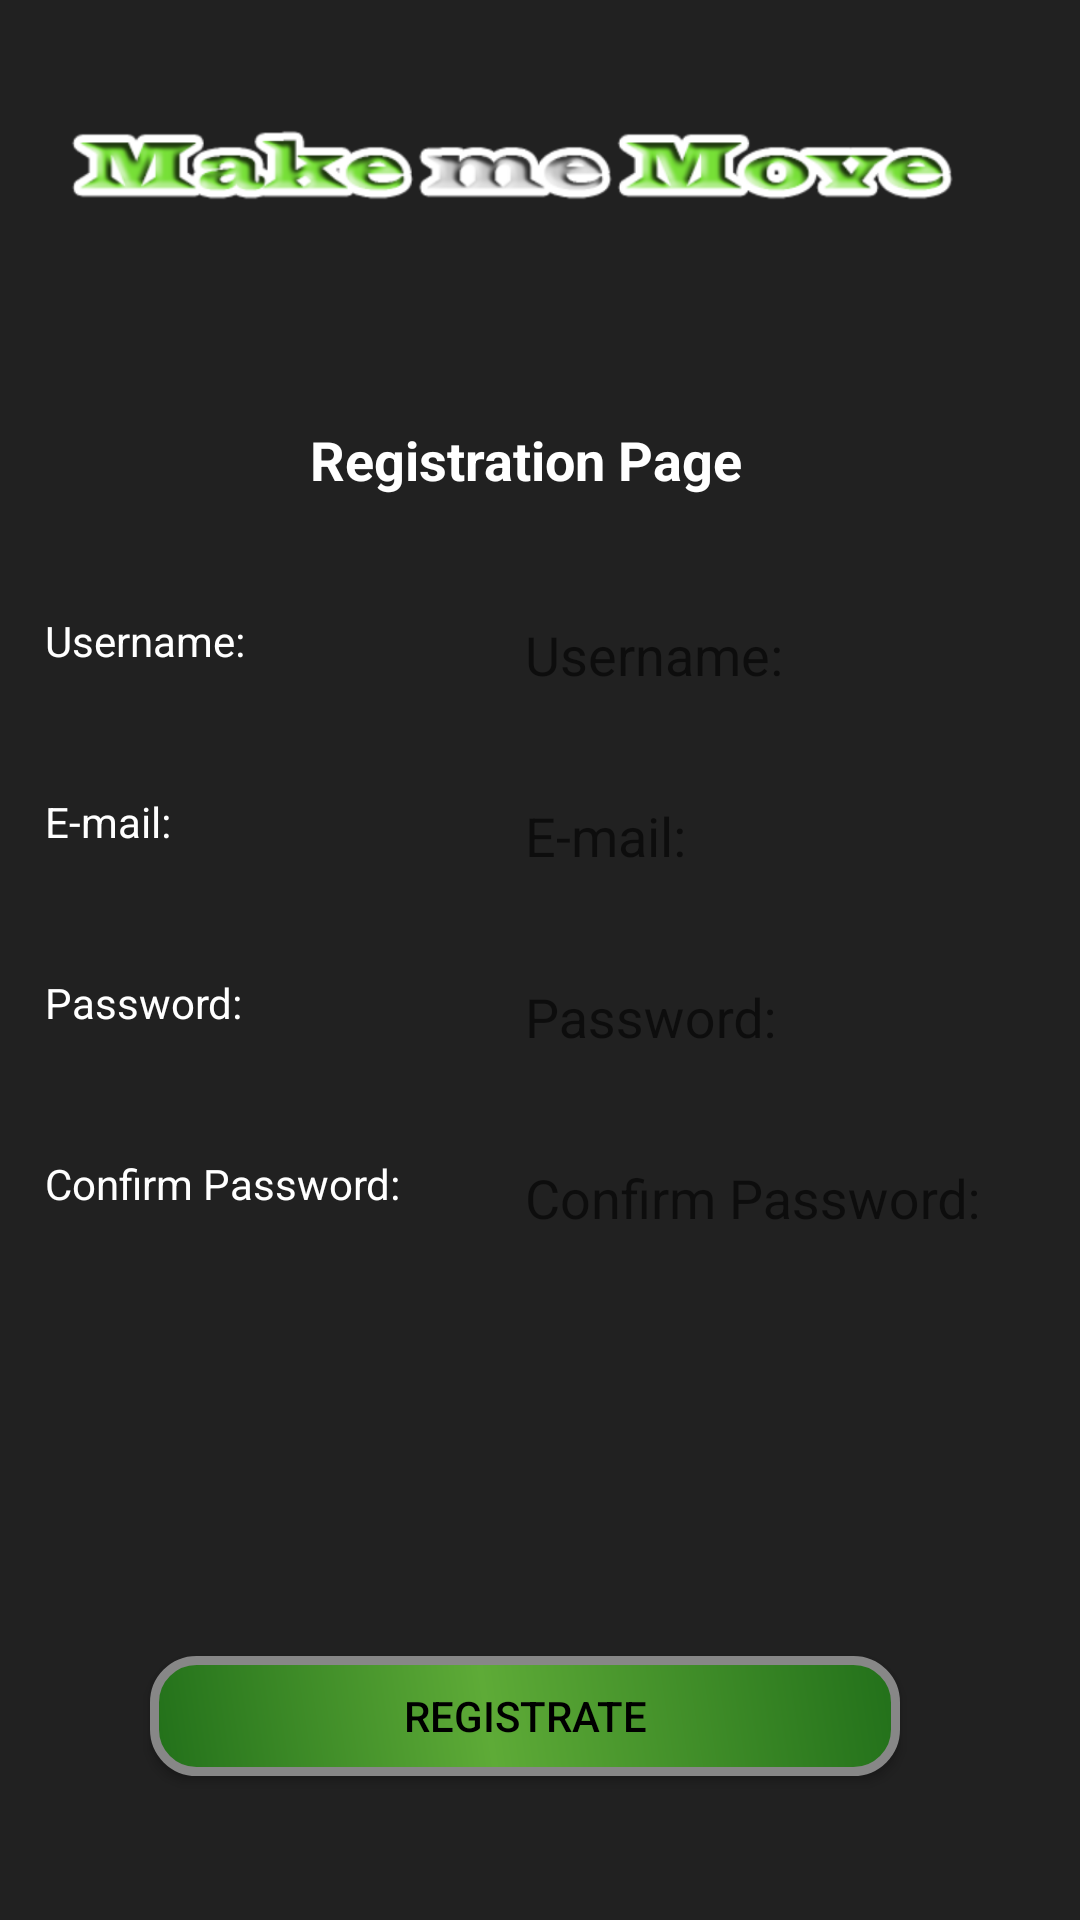

Layout XML and referenced resources for this Android screen:
<!-- AndroidManifest.xml: application theme AppTheme -->
<!-- res/layout/activity_registration.xml -->
<?xml version="1.0" encoding="utf-8"?>
<android.support.design.widget.CoordinatorLayout xmlns:android="http://schemas.android.com/apk/res/android"
    xmlns:tools="http://schemas.android.com/tools"
    android:layout_width="match_parent"
    android:layout_height="match_parent"
    android:orientation="vertical"
    android:paddingLeft="15dp"
    android:paddingRight="25dp"
    android:paddingTop="20dp"
    android:background="@color/background"
    android:id="@+id/regist_coorlayout"
    tools:context=".activities.RegistrationActivity">

    <LinearLayout
        android:layout_width="match_parent"
        android:layout_height="match_parent"
        android:orientation="vertical"
        android:weightSum="6"
        android:background="@color/background"
        >

        <LinearLayout
            android:layout_width="match_parent"
            android:layout_height="0dp"
            android:layout_weight="1"
            android:background="@color/background"
            android:orientation="vertical">

            <ImageView
                android:id="@+id/iv_title"
                android:layout_width="match_parent"
                android:layout_height="71dp"
                android:background="@color/background"
                android:src="@drawable/title" />
        </LinearLayout>

        <LinearLayout
            android:layout_width="match_parent"
            android:layout_height="0dp"
            android:layout_weight="3.5"
            android:background="@color/background"
            android:orientation="vertical"
            android:weightSum="6">

            <TextView
                android:id="@+id/tv_titleofpage"
                android:layout_width="match_parent"
                android:layout_height="0dp"
                android:layout_weight="1"
                android:gravity="center_vertical"
                android:background="@color/background"
                android:text="@string/registration_page"
                android:textAlignment="center"
                android:textColor="@android:color/white"
                android:textSize="18sp"
                android:textStyle="bold" />

            <LinearLayout
                android:layout_width="match_parent"
                android:layout_height="0dp"
                android:layout_weight="1"
                android:background="@color/background"
                android:orientation="horizontal"
                android:weightSum="3">

                <TextView
                    android:id="@+id/tv_username"
                    android:layout_width="0dp"
                    android:layout_height="match_parent"
                    android:layout_weight="1.5"
                    android:background="@color/background"
                    android:singleLine="true"
                    android:gravity="center_vertical"
                    android:text="@string/username"
                    android:textColor="@android:color/white" />

                <android.support.design.widget.TextInputLayout
                    android:layout_width="0dp"
                    android:layout_height="match_parent"
                    android:layout_weight="1.5"
                    android:background="@color/background">

                    <EditText
                        android:id="@+id/et_username"
                        android:layout_width="match_parent"
                        android:layout_height="match_parent"
                        android:background="@color/background"
                        android:ems="10"
                        android:hint="@string/username"
                        android:singleLine="true"
                        android:theme="@style/inputtext" />

                </android.support.design.widget.TextInputLayout>

            </LinearLayout>

            <LinearLayout
                android:layout_width="match_parent"
                android:layout_height="0dp"
                android:layout_weight="1"
                android:background="@color/background"
                android:orientation="horizontal"
                android:textAlignment="center"
                android:weightSum="3">

                <TextView
                    android:id="@+id/tv_email"
                    android:layout_width="0dp"
                    android:layout_height="match_parent"
                    android:layout_weight="1.5"
                    android:gravity="center_vertical"
                    android:background="@color/background"
                    android:singleLine="true"
                    android:text="@string/email"
                    android:textColor="@android:color/white" />

                <android.support.design.widget.TextInputLayout
                    android:layout_width="0dp"
                    android:layout_height="match_parent"
                    android:layout_weight="1.5"
                    android:background="@color/background">

                    <EditText
                        android:id="@+id/et_email"
                        android:layout_width="match_parent"
                        android:layout_height="match_parent"
                        android:background="@color/background"
                        android:ems="10"
                        android:hint="@string/email"
                        android:singleLine="true"
                        android:theme="@style/inputtext" />

                </android.support.design.widget.TextInputLayout>

            </LinearLayout>

            <LinearLayout
                android:layout_width="match_parent"
                android:layout_height="0dp"
                android:layout_weight="1"
                android:background="@color/background"
                android:orientation="horizontal"
                android:weightSum="3">

                <TextView
                    android:id="@+id/tv_password"
                    android:layout_width="0dp"
                    android:layout_height="match_parent"
                    android:layout_weight="1.5"
                    android:background="@color/background"
                    android:singleLine="true"
                    android:gravity="center_vertical"
                    android:text="@string/password"
                    android:textColor="@android:color/white" />

                <android.support.design.widget.TextInputLayout
                    android:layout_width="0dp"
                    android:layout_height="match_parent"
                    android:layout_weight="1.5"
                    android:background="@color/background">

                    <EditText
                        android:id="@+id/et_password"
                        android:layout_width="match_parent"
                        android:layout_height="match_parent"
                        android:background="@color/background"
                        android:ems="10"
                        android:hint="@string/password"
                        android:inputType="textPassword"
                        android:singleLine="true"
                        android:theme="@style/inputtext" />

                </android.support.design.widget.TextInputLayout>

            </LinearLayout>

            <LinearLayout
                android:layout_width="match_parent"
                android:layout_height="0dp"
                android:layout_weight="1"
                android:background="@color/background"
                android:orientation="horizontal"
                android:weightSum="3">


                <TextView
                    android:id="@+id/tv_confirmpassword"
                    android:layout_width="0dp"
                    android:layout_height="match_parent"
                    android:layout_weight="1.5"
                    android:background="@color/background"
                    android:singleLine="true"
                    android:gravity="center_vertical"
                    android:text="@string/confirmpassword"
                    android:textColor="@android:color/white"
                    android:theme="@style/inputtext" />

                <android.support.design.widget.TextInputLayout
                    android:layout_width="0dp"
                    android:layout_height="match_parent"
                    android:layout_weight="1.5"
                    android:background="@color/background">

                    <EditText
                        android:id="@+id/et_confirmpassword"
                        android:layout_width="match_parent"
                        android:layout_height="match_parent"
                        android:background="@color/background"
                        android:ems="10"
                        android:hint="@string/confirmpassword"
                        android:inputType="textPassword"
                        android:singleLine="true"
                        android:theme="@style/inputtext" />

                </android.support.design.widget.TextInputLayout>
            </LinearLayout>

        </LinearLayout>

        <LinearLayout
            android:layout_width="wrap_content"
            android:layout_height="0dp"
            android:layout_weight="1.5"
            android:background="@color/background"
            android:orientation="vertical">

            <Button
                android:id="@+id/button8"
                android:layout_width="match_parent"
                android:layout_height="36dp"
                android:layout_marginLeft="35dp"
                android:layout_marginRight="35dp"
                android:background="@color/background"
                android:text="@string/google_login"
                android:visibility="invisible" />

            <Button
                android:id="@+id/button6"
                android:layout_width="match_parent"
                android:layout_height="31dp"
                android:layout_marginLeft="35dp"
                android:layout_marginRight="35dp"
                android:background="@color/background"
                android:text="@string/facebook_login"
                android:visibility="invisible" />

            <Button
                android:id="@+id/bt_registrate"
                android:layout_width="wrap_content"
                android:layout_height="40dp"
                android:layout_marginLeft="35dp"
                android:layout_marginRight="35dp"
                android:background="@drawable/greenbuttonshape"
                android:text="@string/registrate" />
        </LinearLayout>

    </LinearLayout>

</android.support.design.widget.CoordinatorLayout>
<!-- resources referenced by this layout -->
<resources>
  <color name="background">#212121</color>
  <!-- drawable greenbuttonshape (drawable) -->
  <?xml version="1.0" encoding="utf-8"?>
  <shape xmlns:android="http://schemas.android.com/apk/res/android" android:shape="rectangle" >
      <corners
          android:radius="14dp"
          />
      <gradient
          android:angle="45"
          android:centerX="45%"
          android:centerColor="#5EAB37"
          android:startColor="#22701A"
          android:endColor="#22701A"
          android:type="linear"
          />
      <padding
          android:left="0dp"
          android:top="0dp"
          android:right="0dp"
          android:bottom="0dp"
          />
      <size
          android:width="270dp"
          android:height="60dp"
          />
      <stroke
          android:width="3dp"
          android:color="#878787"
          />
  </shape>
  <string name="confirmpassword">Confirm Password:</string>
  <string name="email">E-mail:</string>
  <string name="facebook_login">facebook login</string>
  <string name="google_login">google login</string>
  <string name="password">Password:</string>
  <string name="registrate">Registrate</string>
  <string name="registration_page">Registration Page</string>
  <string name="username">Username:</string>
  <style name="inputtext" parent="Theme.AppCompat.Light">
          <item name="colorControlNormal">#757de8</item>
          <item name="colorControlActivated">#b71c1c</item>
          <item name="android:textColor">@android:color/white</item>
          <item name="android:editTextColor">@android:color/white</item>
          <item name="android:textColorHint">#818181</item>
          <item name="android:background">@android:color/transparent</item>
      </style>
  <style name="AppTheme" parent="Theme.AppCompat.Light.NoActionBar">
          
          <item name="colorPrimary">@color/colorPrimary</item>
          <item name="colorPrimaryDark">@color/colorPrimaryDark</item>
          <item name="colorAccent">#b71c1c</item>
          <item name="android:background">@android:color/white</item>
          <item name="android:textColor">@android:color/black</item>
      </style>
  <color name="colorPrimary">#3F51B5</color>
  <color name="colorPrimaryDark">#303F9F</color>
</resources>
